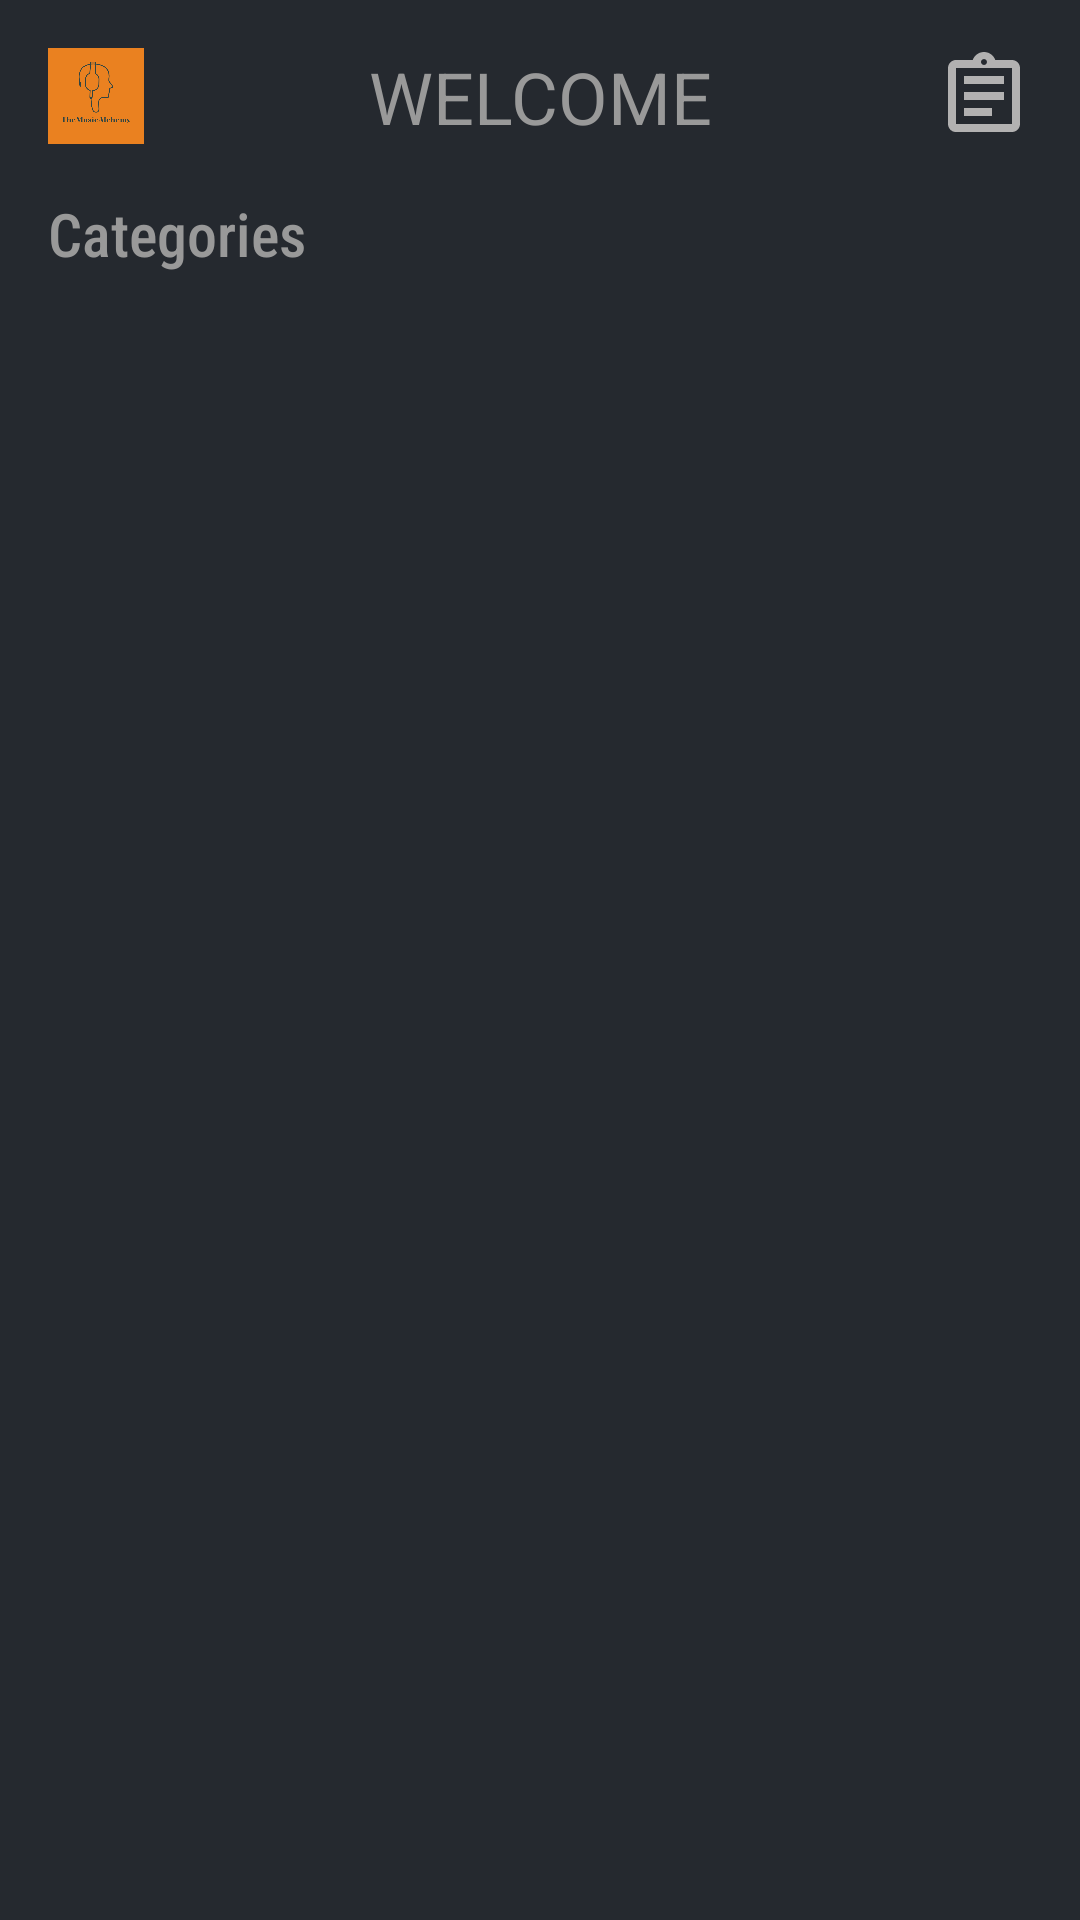

Produce the Android XML layout that renders to this screen, including the resource entries it uses.
<!-- AndroidManifest.xml: application theme Theme.TheMusicAlchemy -->
<!-- res/layout/activity_main.xml -->
<?xml version="1.0" encoding="utf-8"?>
<RelativeLayout xmlns:android="http://schemas.android.com/apk/res/android"
    xmlns:app="http://schemas.android.com/apk/res-auto"
    xmlns:tools="http://schemas.android.com/tools"
    android:layout_width="match_parent"
    android:layout_height="match_parent"
    android:background="@color/sixty"
    android:padding="16dp"
    tools:context=".MainActivity">

    <RelativeLayout
        android:id="@+id/toolbar"
        android:layout_width="match_parent"
        android:layout_height="wrap_content">
        <ImageView
            android:layout_width="32dp"
            android:layout_height="32dp"
            android:src="@drawable/logo"
            android:layout_centerVertical="true"/>
        <TextView
            android:layout_width="match_parent"
            android:layout_height="wrap_content"
            android:text="WELCOME"
            android:textColor="@color/white"
            android:textSize="24sp"
            android:gravity="center"/>

        <ImageView
            android:layout_width="32dp"
            android:layout_height="32dp"
            android:src="@drawable/menu"
            android:layout_alignParentEnd="true"
            android:layout_centerVertical="true"/>



    </RelativeLayout>

    <ScrollView
        android:layout_width="match_parent"
        android:layout_height="match_parent"
        android:layout_marginTop="16dp"
        android:layout_below="@id/toolbar">

        <LinearLayout
            android:layout_width="match_parent"
            android:layout_height="match_parent"
            android:orientation="vertical">


            <TextView
                android:layout_width="wrap_content"
                android:layout_height="wrap_content"
                android:text="Categories"
                android:textColor="@color/white"
                android:textSize="20sp"
                android:fontFamily="sans-serif-condensed-medium"/>

            <androidx.recyclerview.widget.RecyclerView
                android:id="@+id/categories_recycler_view"
                android:layout_width="match_parent"
                android:layout_height="wrap_content"/>

        </LinearLayout>
    </ScrollView>






</RelativeLayout>
<!-- resources referenced by this layout -->
<resources>
  <color name="sixty">#25292f</color>
  <color name="white">#999999</color>
  <!-- drawable logo: png bitmap (drawable, 19084 bytes) -->
  <!-- drawable menu (drawable) -->
  <vector android:autoMirrored="true" android:height="24dp"
      android:tint="#B2B1B1" android:viewportHeight="24"
      android:viewportWidth="24" android:width="24dp" xmlns:android="http://schemas.android.com/apk/res/android">
      <path android:fillColor="@android:color/white" android:pathData="M7,15h7v2L7,17zM7,11h10v2L7,13zM7,7h10v2L7,9zM19,3h-4.18C14.4,1.84 13.3,1 12,1c-1.3,0 -2.4,0.84 -2.82,2L5,3c-0.14,0 -0.27,0.01 -0.4,0.04 -0.39,0.08 -0.74,0.28 -1.01,0.55 -0.18,0.18 -0.33,0.4 -0.43,0.64 -0.1,0.23 -0.16,0.49 -0.16,0.77v14c0,0.27 0.06,0.54 0.16,0.78s0.25,0.45 0.43,0.64c0.27,0.27 0.62,0.47 1.01,0.55 0.13,0.02 0.26,0.03 0.4,0.03h14c1.1,0 2,-0.9 2,-2L21,5c0,-1.1 -0.9,-2 -2,-2zM12,2.75c0.41,0 0.75,0.34 0.75,0.75s-0.34,0.75 -0.75,0.75 -0.75,-0.34 -0.75,-0.75 0.34,-0.75 0.75,-0.75zM19,19L5,19L5,5h14v14z"/>
  </vector>
  <style name="Theme.TheMusicAlchemy" parent="Base.Theme.TheMusicAlchemy" />
  <style name="Base.Theme.TheMusicAlchemy" parent="Theme.Material3.DayNight.NoActionBar">
          
          
      </style>
</resources>
